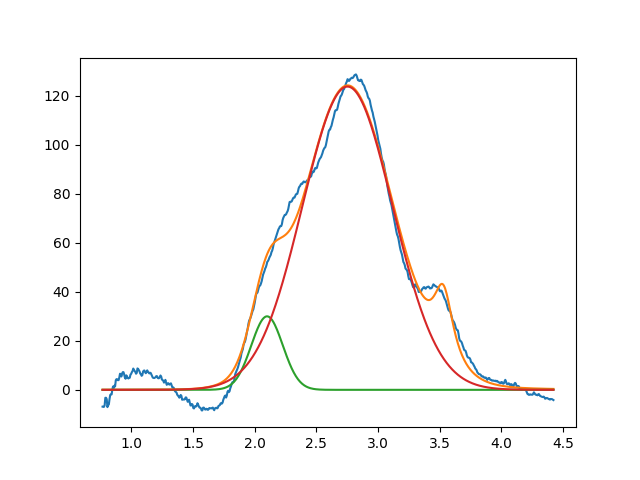

The table this chart was drawn from, first rows:
2.099999999999999645e+00, 2.999999999999999645e+01, 2.999999999999999334e-01, 9.999999999999998890e-01
2.752201704725292242e+00, 1.237896610972456131e+02, 8.603046915633147940e-01, 9.999999999999998890e-01
3.531071546929073879e+00, 2.999999999999999645e+01, 1.999999999999999833e-01, 3.430423581744903903e-18
